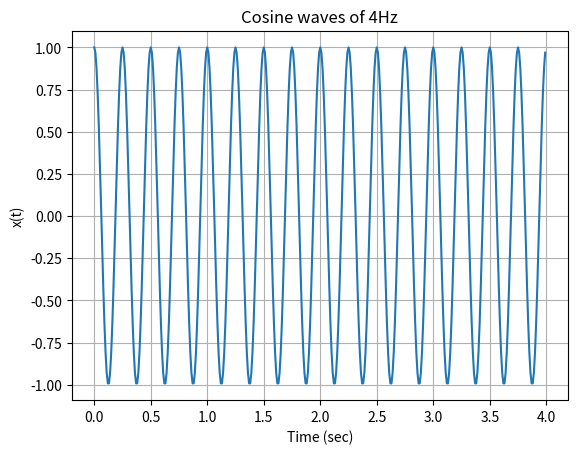

Write Python code to recreate this figure.
#!/bin/python3
import numpy as np
import matplotlib.pyplot as plot

t = np.arange(0, 4, 0.01)
x_cos = np.cos(4 * 2 * np.pi * t)

plot.plot(t, x_cos)
plot.title("Cosine waves of 4Hz")
plot.xlabel("Time (sec)")
plot.ylabel("x(t)")
plot.grid(True, which='both')
plot.show()